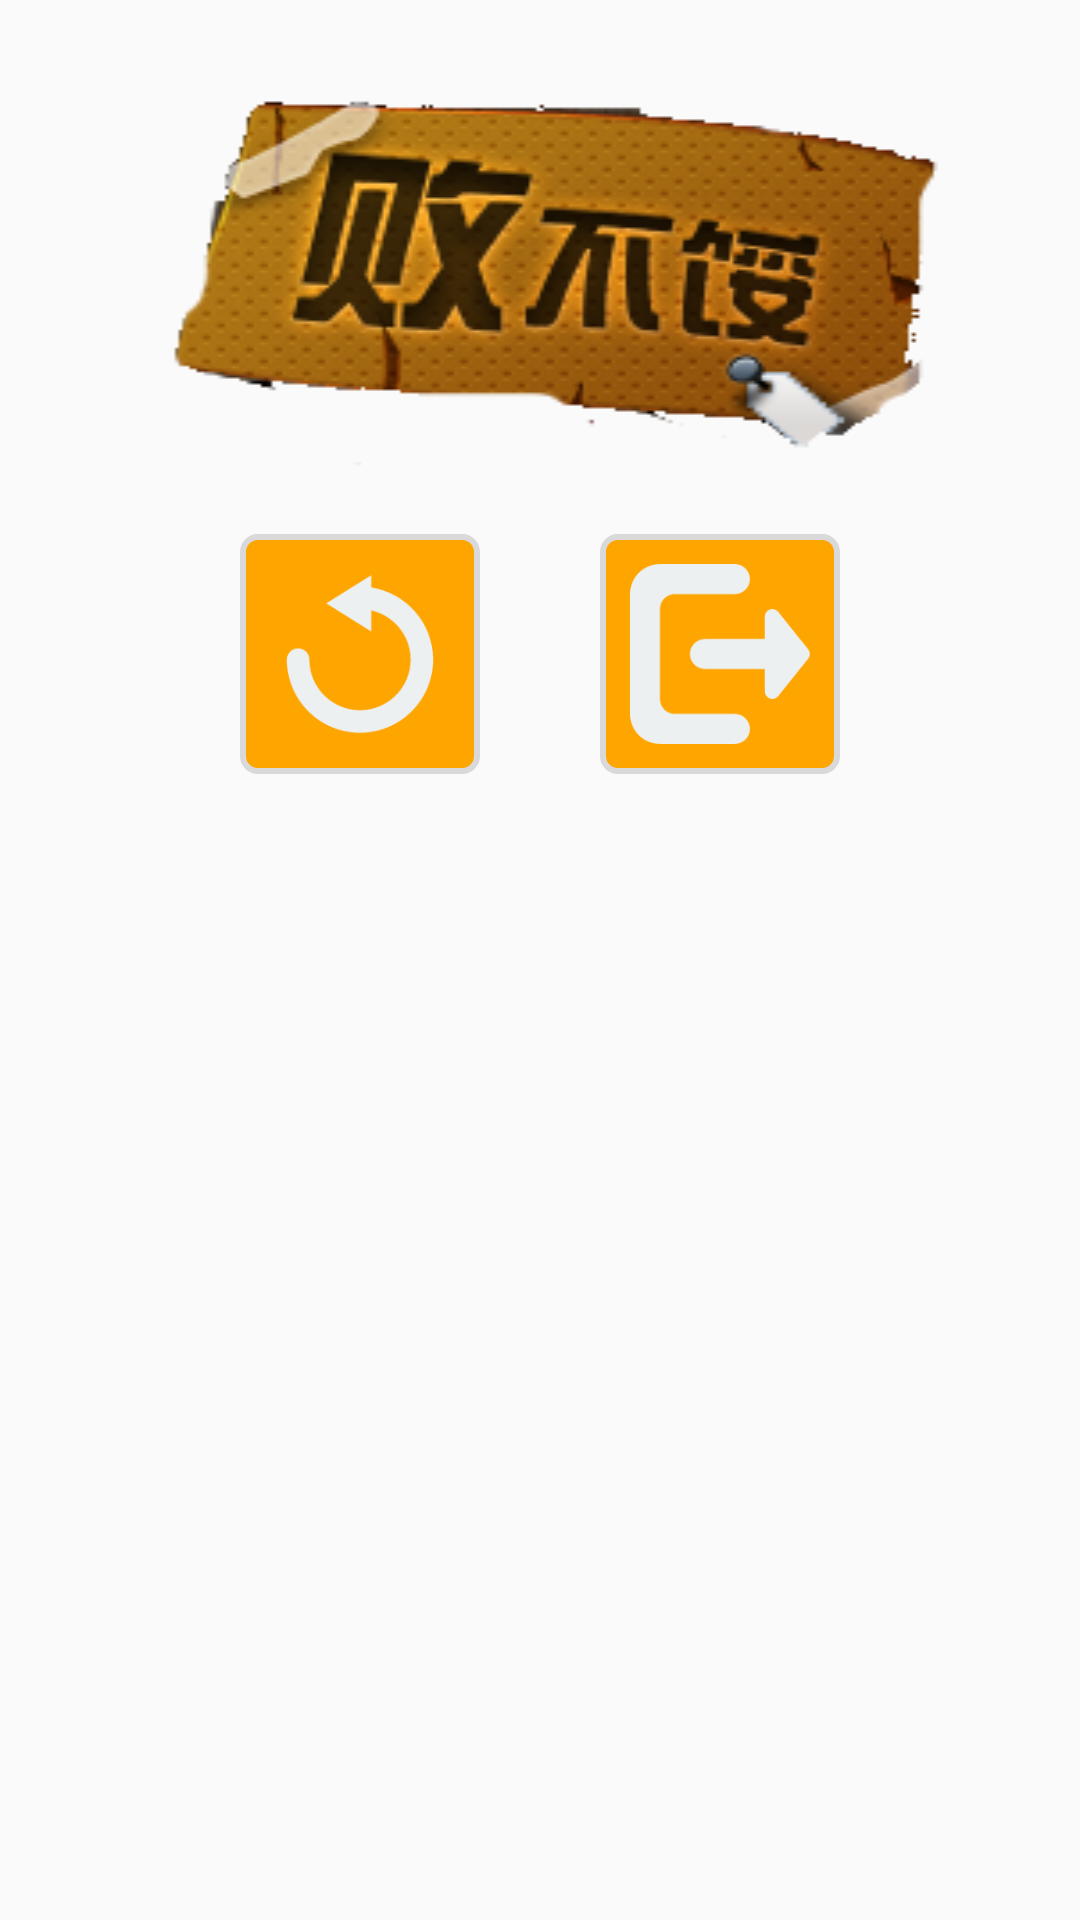

The Android layout XML behind this screen, and the referenced resources:
<!-- AndroidManifest.xml: application theme AppTheme -->
<!-- res/layout/dialogfail_layout.xml -->
<?xml version="1.0" encoding="utf-8"?>

<LinearLayout xmlns:android="http://schemas.android.com/apk/res/android"
    android:layout_width="match_parent"
    android:layout_height="match_parent"
    android:layout_marginLeft="38dip"
    android:layout_marginRight="38dip"
    android:orientation="vertical">

    <ImageView
        android:background="@drawable/fail"
        android:id="@+id/winorfail_image"
        android:layout_width="match_parent"
        android:layout_height="wrap_content"
        android:scaleType="fitCenter" />

    <LinearLayout
        android:layout_width="match_parent"
        android:layout_height="wrap_content"
        android:layout_marginTop="10dp"
        android:gravity="center_horizontal"
        android:orientation="horizontal">

        <RelativeLayout
            android:layout_width="80dp"
            android:layout_height="80dp"
            android:layout_marginRight="20dp"
            android:background="@drawable/mylinear">

            <ImageButton
                android:id="@+id/restart"
                android:layout_width="60dp"
                android:layout_height="60dp"
                android:layout_centerInParent="true"
                android:background="@drawable/restart"
                android:scaleType="fitCenter" />
        </RelativeLayout>

        <RelativeLayout
            android:layout_width="80dp"
            android:layout_height="80dp"
            android:layout_marginLeft="20dp"
            android:background="@drawable/mylinear">

            <ImageButton
                android:id="@+id/out"
                android:layout_width="60dp"
                android:layout_height="60dp"
                android:layout_centerInParent="true"
                android:background="@drawable/exit"
                android:scaleType="fitCenter" />
        </RelativeLayout>
    </LinearLayout>

</LinearLayout>
<!-- resources referenced by this layout -->
<resources>
  <!-- drawable exit: png bitmap (drawable, 3699 bytes) -->
  <!-- drawable fail: png bitmap (drawable, 138008 bytes) -->
  <!-- drawable mylinear (drawable) -->
  <?xml version="1.0" encoding="utf-8"?>
  
  <shape xmlns:android="http://schemas.android.com/apk/res/android" android:shape="rectangle" >
      <solid android:color="#FFA500" />
      
      
      <corners android:radius="5dip" />
  
      <stroke
          android:width="2dp"
          android:color="#D9D9D9" />
  </shape>
  <!-- drawable restart: png bitmap (drawable, 4640 bytes) -->
  <style name="AppTheme" parent="Theme.AppCompat.Light.DarkActionBar">
          
          <item name="colorPrimary">@color/colorPrimary</item>
          <item name="colorPrimaryDark">@color/colorPrimaryDark</item>
          <item name="colorAccent">@color/colorAccent</item>
      </style>
  <color name="colorPrimary">#3F51B5</color>
  <color name="colorPrimaryDark">#303F9F</color>
  <color name="colorAccent">#FF4081</color>
</resources>
